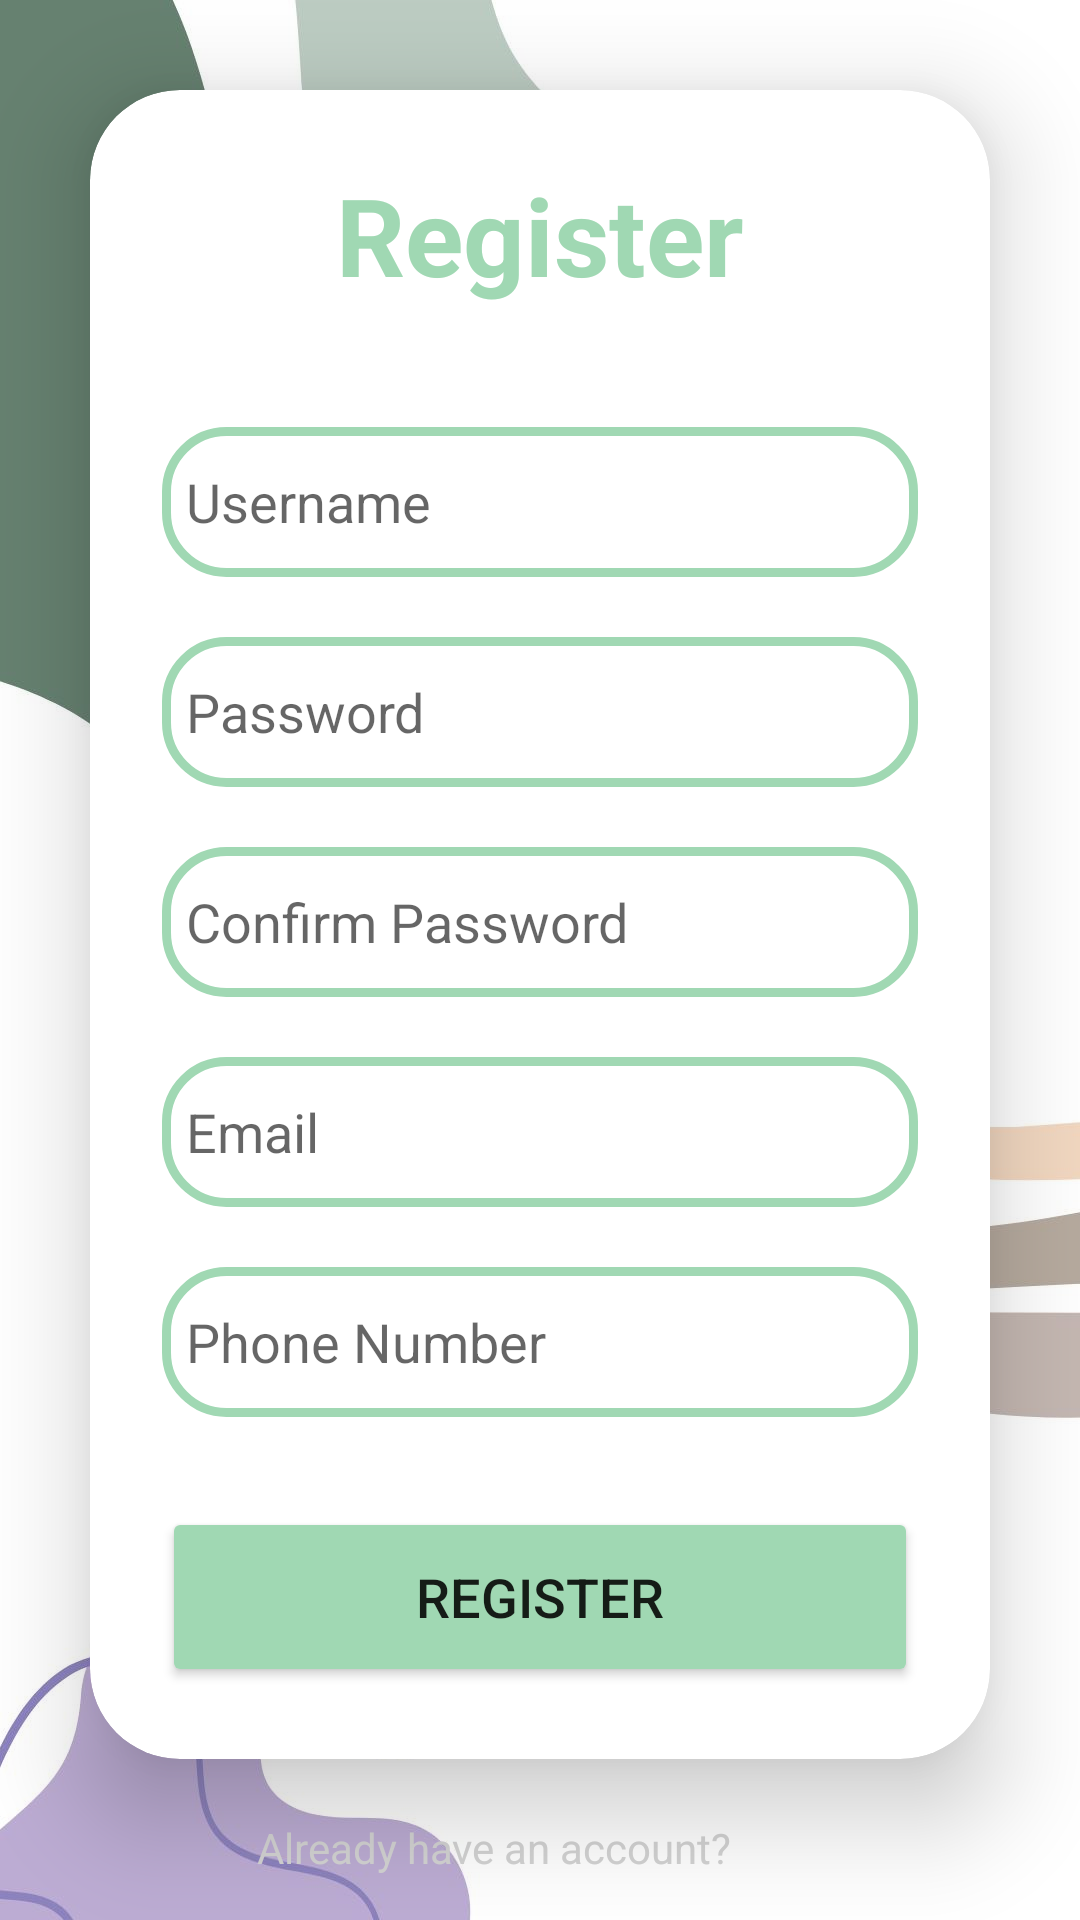

The Android layout XML behind this screen, and the referenced resources:
<!-- AndroidManifest.xml: application theme Theme.My_health -->
<!-- res/layout/activity_register.xml -->
<?xml version="1.0" encoding="utf-8"?>
<androidx.constraintlayout.widget.ConstraintLayout xmlns:android="http://schemas.android.com/apk/res/android"
    xmlns:app="http://schemas.android.com/apk/res-auto"
    xmlns:tools="http://schemas.android.com/tools"
    android:layout_width="match_parent"
    android:layout_height="match_parent"
    android:background="@drawable/registerbg"
    tools:context=".Register">

    <androidx.cardview.widget.CardView
        android:id="@+id/cardView"
        android:layout_width="match_parent"
        android:layout_height="wrap_content"
        android:layout_margin="30dp"
        app:cardCornerRadius="30dp"
        app:cardElevation="20dp"
        app:layout_constraintTop_toTopOf="parent"
        android:background="@drawable/customedit"
       >

        <LinearLayout
            android:layout_width="match_parent"
            android:layout_height="wrap_content"
            android:layout_gravity="center_horizontal"
            android:orientation="vertical"
            android:padding="24dp">



            <TextView
                android:id="@+id/loginText"
                android:layout_width="match_parent"
                android:layout_height="wrap_content"
                android:text="Register"
                android:textAlignment="center"
                android:textColor="@color/greentheme"
                android:textSize="36sp"
                android:textStyle="bold" />

            <EditText
                android:id="@+id/username"
                android:layout_width="match_parent"
                android:layout_height="50dp"
                android:layout_marginTop="40dp"
                android:background="@drawable/customedit"
                android:drawableLeft="@drawable/username_icon"
                android:drawablePadding="8dp"
                android:hint="Username"
                android:padding="8dp"
                android:textColor="@color/black"
                android:textColorHighlight="@color/cardview_dark_background" />

            <EditText
                android:id="@+id/password"
                android:layout_width="match_parent"
                android:layout_height="50dp"
                android:layout_marginTop="20dp"
                android:background="@drawable/customedit"
                android:drawableLeft="@drawable/password_icon"
                android:drawablePadding="8dp"
                android:hint="Password"
                android:inputType="textPassword"
                android:padding="8dp"
                android:textColor="@color/black"
                android:textColorHighlight="@color/cardview_dark_background" />

            <EditText
                android:id="@+id/r_Cpassword"
                android:layout_width="match_parent"
                android:layout_height="50dp"
                android:layout_marginTop="20dp"
                android:background="@drawable/customedit"
                android:drawableLeft="@drawable/password_icon"
                android:drawablePadding="8dp"
                android:hint="Confirm Password"
                android:inputType="textPassword"
                android:padding="8dp"
                android:textColor="@color/black"
                android:textColorHighlight="@color/cardview_dark_background" />

            <EditText
                android:id="@+id/r_email"
                android:layout_width="match_parent"
                android:layout_height="50dp"
                android:layout_marginTop="20dp"
                android:background="@drawable/customedit"
                android:drawableLeft="@drawable/password_icon"
                android:drawablePadding="8dp"
                android:hint="Email"
                android:padding="8dp"
                android:textColor="@color/black"
                android:textColorHighlight="@color/cardview_dark_background" />

            <EditText
                android:id="@+id/number"
                android:layout_width="match_parent"
                android:layout_height="50dp"
                android:layout_marginTop="20dp"
                android:background="@drawable/customedit"
                android:drawableLeft="@drawable/password_icon"
                android:drawablePadding="8dp"
                android:hint="Phone Number"
                android:padding="8dp"
                android:textColor="@color/black"
                android:textColorHighlight="@color/cardview_dark_background" />

            <Button
                android:id="@+id/add_cart_med"
                android:layout_width="match_parent"
                android:layout_height="60dp"
                android:layout_marginTop="30dp"
                android:backgroundTint="@color/greentheme"
                android:text="Register"
                android:textSize="18sp"
                app:cornerRadius="20dp" />


        </LinearLayout>
    </androidx.cardview.widget.CardView>

    <TextView
        android:id="@+id/registered"
        android:layout_width="189dp"
        android:layout_height="22dp"
        android:layout_marginTop="20dp"
        android:text="Already have an account?"
        android:textColor="@color/light_grey"

        android:textSize="14sp"

        app:layout_constraintEnd_toEndOf="parent"
        app:layout_constraintStart_toStartOf="parent"
        app:layout_constraintTop_toBottomOf="@+id/cardView" />


</androidx.constraintlayout.widget.ConstraintLayout>
<!-- resources referenced by this layout -->
<resources>
  <color name="black">#FF000000</color>
  <color name="greentheme">#A0D8B3</color>
  <color name="light_grey">#D3D3D3</color>
  <!-- drawable customedit (drawable) -->
  <?xml version="1.0" encoding="utf-8"?>
  <shape xmlns:android="http://schemas.android.com/apk/res/android"
      android:shape="rectangle">
  
      <stroke
          android:width="3dp"
          android:color="@color/greentheme"/>
      <corners
          android:radius="20dp"/>
  </shape>
  <!-- drawable registerbg: jpg bitmap (drawable, 53167 bytes) -->
  <style name="Theme.My_health" parent="Theme.MaterialComponents.DayNight.NoActionBar">
          
          <item name="colorPrimary">@color/purple_500</item>
          <item name="colorPrimaryVariant">@color/purple_700</item>
          <item name="colorOnPrimary">@color/white</item>
          
          <item name="colorSecondary">@color/teal_200</item>
          <item name="colorSecondaryVariant">@color/teal_700</item>
          <item name="colorOnSecondary">@color/black</item>
          
          <item name="android:statusBarColor" tools:targetApi="l">?attr/colorPrimaryVariant</item>
          
          <item name="font">@font/poppins</item>
          <item name="android:windowActivityTransitions">true</item>
          <item name="android:windowEnterTransition">@transition/trans_anim</item>
          <item name="android:windowExitTransition">@transition/trans_anim</item>
  
      </style>
  <color name="purple_500">#FF6200EE</color>
  <color name="purple_700">#FF3700B3</color>
  <color name="white">#FFFFFFFF</color>
  <color name="teal_200">#FF03DAC5</color>
  <color name="teal_700">#FF018786</color>
</resources>
